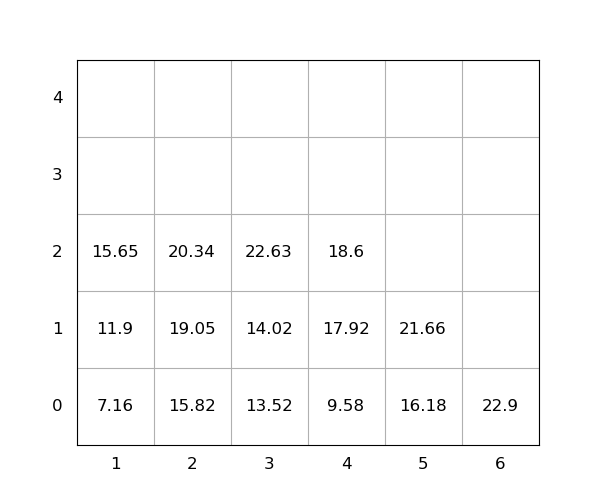

Values plotted in this chart, from the file beside it:
idx, loc_x, loc_y, loc_z, weight, group, score, seq, reloc, size(ft)
1, 5, 0, 0, 16.18, 0, 16.18, 0, 0, 20
2, 2, 0, 0, 15.82, 0, 15.82, 0, 0, 20
3, 3, 0, 0, 13.52, 0, 13.52, 0, 0, 20
4, 5, 0, 1, 21.66, 0, 21.66, 1, 0, 20
5, 4, 0, 0, 9.58, 0, 9.58, 2, 0, 20
6, 6, 0, 0, 22.9, 0, 22.9, 3, 0, 20
7, 1, 0, 0, 7.16, 0, 7.16, 4, 0, 20
8, 2, 0, 1, 19.05, 0, 19.05, 5, 0, 20
9, 3, 0, 1, 14.02, 0, 14.02, 6, 0, 20
10, 2, 0, 2, 20.34, 0, 20.34, 7, 0, 20
11, 1, 0, 1, 11.9, 0, 11.9, 8, 0, 20
12, 1, 0, 2, 15.65, 0, 15.65, 9, 0, 20
13, 4, 0, 1, 17.92, 0, 17.92, 10, 0, 20
14, 4, 0, 2, 18.6, 0, 18.6, 11, 0, 20
15, 3, 0, 2, 22.63, 0, 22.63, 12, 0, 20
